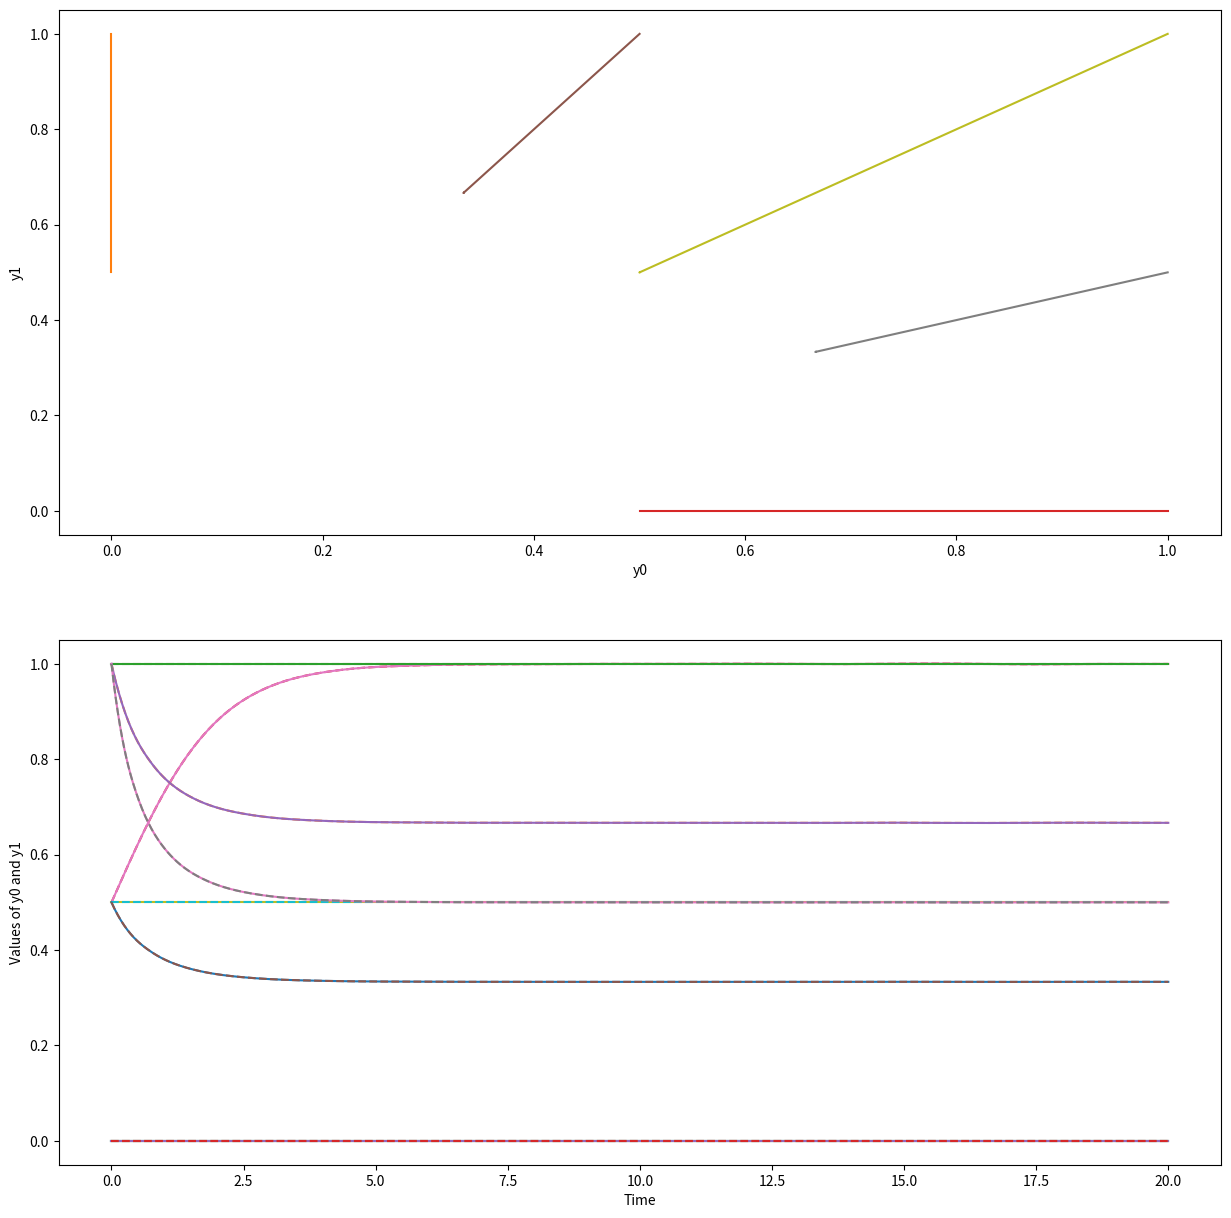

This chart was generated by the following Python code:
import numpy as np
from scipy.integrate import solve_ivp
import matplotlib.pyplot as plt

def vector_field(t, y):
    dy0 = y[0] * (1 - y[0] - y[1])
    dy1 = y[1] * (1 - y[0] - y[1]) - 0 * y[0]
    return [dy0, dy1]

def simulate(fineness):
    t_span = (0, 20)  # Time span for the simulation
    t_eval = np.linspace(t_span[0], t_span[1], 1000)  # Time points where the solution is computed

    initial_conditions = np.linspace(0, 1, fineness)
    fig = plt.figure(figsize=(15, 15))

    # 2D Phase Portrait
    ax1 = fig.add_subplot(211)
    for i, x0 in enumerate(initial_conditions):
        for j, y0 in enumerate(initial_conditions):
            sol = solve_ivp(vector_field, t_span, [x0, y0], t_eval=t_eval)
            ax1.plot(sol.y[0], sol.y[1], label=f'IC: [{x0}, {y0}]')

    ax1.set_xlabel('y0')
    ax1.set_ylabel('y1')
    #ax1.legend()

    # Time Series of y0 and y1
    ax2 = fig.add_subplot(212)
    for i, x0 in enumerate(initial_conditions):
        for j, y0 in enumerate(initial_conditions):
            sol = solve_ivp(vector_field, t_span, [x0, y0], t_eval=t_eval)
            ax2.plot(t_eval, sol.y[0], label=f'y0 IC: [{x0}, {y0}]')
            ax2.plot(t_eval, sol.y[1], label=f'y1 IC: [{x0}, {y0}]', linestyle='--')

    ax2.set_xlabel('Time')
    ax2.set_ylabel('Values of y0 and y1')
    #ax2.legend()

    plt.show()

if __name__ == "__main__":
    simulate(3)